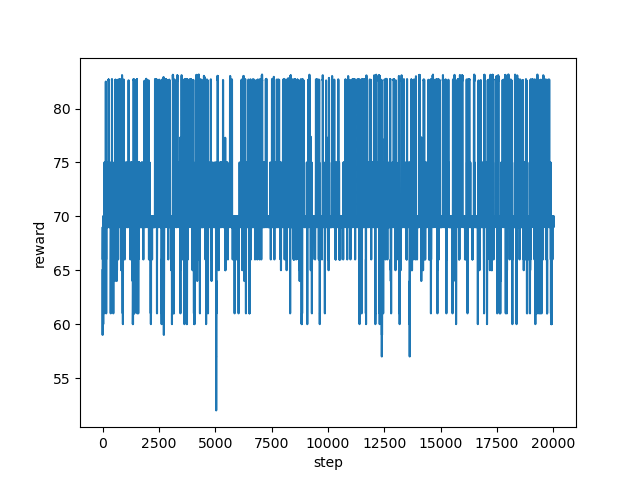

The data file committed next to this chart (first rows):
step, reward
0, 65.0
1, 61.0
2, 64.0
3, 59.0
4, 64.0
5, 60.0
6, 65.0
7, 60.0
8, 66.0
9, 66.0
10, 69.0
11, 66.0
12, 69.0
13, 69.0
14, 69.0
15, 69.0
16, 69.0
17, 69.0
18, 69.0
19, 69.0
20, 69.0
21, 69.0
22, 69.0
23, 70.0
24, 69.0
25, 69.0
26, 66.0
27, 61.0
28, 61.0
29, 65.0
30, 60.0
31, 61.0
32, 66.0
33, 64.0
34, 66.0
35, 69.0
36, 69.0
37, 69.0
38, 69.0
39, 69.0
40, 70.0
41, 70.0
42, 70.0
43, 70.0
44, 70.0
45, 70.0
46, 70.0
47, 70.0
48, 70.0
49, 69.0
50, 69.0
51, 69.0
52, 70.0
53, 69.0
54, 69.0
55, 69.0
56, 61.0
57, 61.0
58, 61.0
59, 61.0
... 19,940 more rows
